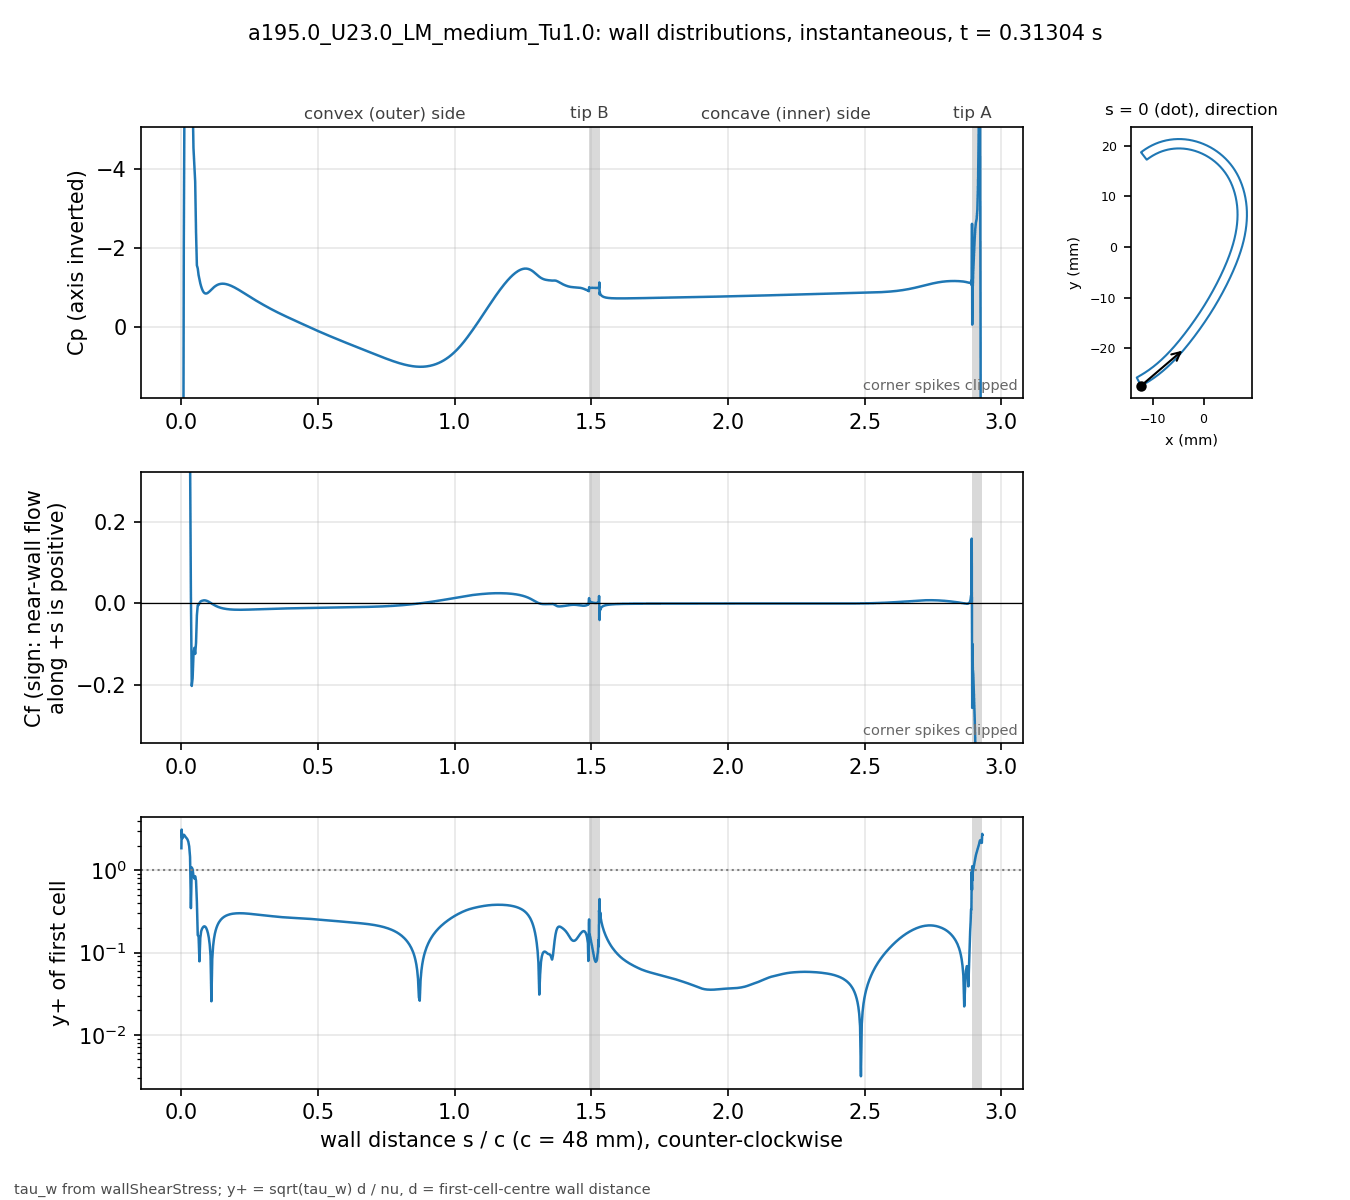

The file beside this chart, header and first rows:
# a195.0_U23.0_LM_medium_Tu1.0 t=0.31304…, p_inf=0; Cf signed by near-wall flow dir…
patch, s_over_c, x_m, y_m, Cp, Cf, yplus, d_first_m
blade, 0.000000, -0.01234, -0.02743, 217.4, 0.704, 1.865, 2.0713e-06
blade, 0.001059, -0.0123, -0.02741, 163.9, 1.696, 3.143, 2.2499e-06
blade, 0.002253, -0.01225, -0.02738, 96.89, 1.054, 2.478, 2.2501e-06
blade, 0.003600, -0.01219, -0.02735, 45.02, 1.033, 2.454, 2.2503e-06
blade, 0.005118, -0.01213, -0.02732, 17.91, 1.075, 2.502, 2.2499e-06
blade, 0.006829, -0.01205, -0.02728, 4.874, 1.197, 2.64, 2.25e-06
blade, 0.008759, -0.01197, -0.02723, -2.02, 1.269, 2.719, 2.2501e-06
blade, 0.01094, -0.01188, -0.02718, -5.428, 1.237, 2.685, 2.25e-06
blade, 0.01339, -0.01178, -0.02713, -7.761, 1.166, 2.606, 2.2501e-06
blade, 0.01615, -0.01166, -0.02706, -10.22, 1.102, 2.534, 2.2498e-06
blade, 0.01918, -0.01154, -0.02699, -13.74, 1.047, 2.469, 2.2495e-06
blade, 0.0223, -0.01141, -0.02691, -17.46, 0.9723, 2.38, 2.2499e-06
blade, 0.02543, -0.01128, -0.02684, -20.21, 0.8536, 2.23, 2.2499e-06
blade, 0.02855, -0.01115, -0.02676, -20.74, 0.6608, 1.962, 2.2499e-06
blade, 0.03168, -0.01102, -0.02668, -18.2, 0.3654, 1.459, 2.2502e-06
blade, 0.0348, -0.01089, -0.0266, -12.9, 0.02074, 0.3476, 2.2504e-06
blade, 0.03793, -0.01077, -0.02652, -8.193, -0.2026, 1.087, 2.2505e-06
blade, 0.04105, -0.01064, -0.02644, -5.777, -0.1834, 1.034, 2.2503e-06
blade, 0.04417, -0.01051, -0.02636, -4.534, -0.1269, 0.8597, 2.2501e-06
blade, 0.0473, -0.01039, -0.02628, -4.098, -0.1092, 0.7975, 2.2498e-06
blade, 0.05042, -0.01026, -0.0262, -3.682, -0.1239, 0.8496, 2.2499e-06
blade, 0.05355, -0.01014, -0.02611, -2.403, -0.09695, 0.7516, 2.25e-06
blade, 0.05667, -0.01001, -0.02603, -1.554, -0.02926, 0.4128, 2.2499e-06
blade, 0.05979, -0.009891, -0.02594, -1.478, -0.004573, 0.1632, 2.2498e-06
blade, 0.06292, -0.009768, -0.02586, -1.307, -0.004212, 0.1566, 2.2496e-06
blade, 0.06604, -0.009646, -0.02577, -1.196, 0.001051, 0.07826, 2.2498e-06
blade, 0.06917, -0.009524, -0.02568, -1.097, 0.00392, 0.1511, 2.2499e-06
blade, 0.07229, -0.009403, -0.02559, -1.018, 0.005652, 0.1814, 2.2496e-06
blade, 0.07541, -0.009283, -0.0255, -0.9543, 0.006494, 0.1945, 2.2493e-06
blade, 0.07854, -0.009163, -0.02541, -0.905, 0.00704, 0.2025, 2.2496e-06
blade, 0.08166, -0.009043, -0.02532, -0.8706, 0.007409, 0.2077, 2.2497e-06
blade, 0.08479, -0.008924, -0.02523, -0.8496, 0.007489, 0.2089, 2.2498e-06
blade, 0.08791, -0.008806, -0.02514, -0.8401, 0.007263, 0.2057, 2.25e-06
blade, 0.09104, -0.008688, -0.02505, -0.8398, 0.006751, 0.1983, 2.2501e-06
blade, 0.09416, -0.008571, -0.02495, -0.8468, 0.005995, 0.1869, 2.2502e-06
blade, 0.09728, -0.008454, -0.02486, -0.8596, 0.005041, 0.1714, 2.2503e-06
blade, 0.1004, -0.008338, -0.02477, -0.8765, 0.003932, 0.1514, 2.2503e-06
blade, 0.1035, -0.008222, -0.02467, -0.8962, 0.002712, 0.1257, 2.2503e-06
blade, 0.1067, -0.008107, -0.02457, -0.9174, 0.001424, 0.09109, 2.2501e-06
blade, 0.1098, -0.007992, -0.02448, -0.9393, 0.000112, 0.02555, 2.2501e-06
blade, 0.1129, -0.007878, -0.02438, -0.9608, -0.0012, 0.0836, 2.2501e-06
blade, 0.116, -0.007764, -0.02428, -0.9814, -0.002478, 0.1202, 2.2501e-06
blade, 0.1192, -0.007651, -0.02418, -1.001, -0.003702, 0.1469, 2.25e-06
blade, 0.1223, -0.007538, -0.02409, -1.018, -0.004855, 0.1682, 2.2498e-06
blade, 0.1254, -0.007426, -0.02399, -1.034, -0.005941, 0.186, 2.2496e-06
blade, 0.1285, -0.007315, -0.02389, -1.047, -0.006941, 0.2011, 2.2498e-06
blade, 0.1316, -0.007203, -0.02379, -1.059, -0.007868, 0.2141, 2.2499e-06
blade, 0.1348, -0.007093, -0.02368, -1.069, -0.008715, 0.2253, 2.2497e-06
blade, 0.1379, -0.006983, -0.02358, -1.076, -0.009489, 0.2351, 2.2501e-06
blade, 0.141, -0.006873, -0.02348, -1.082, -0.01019, 0.2437, 2.2501e-06
blade, 0.1441, -0.006764, -0.02338, -1.086, -0.01083, 0.2512, 2.2501e-06
blade, 0.1473, -0.006656, -0.02327, -1.088, -0.0114, 0.2578, 2.2504e-06
blade, 0.1504, -0.006547, -0.02317, -1.089, -0.01192, 0.2636, 2.2503e-06
blade, 0.1535, -0.00644, -0.02307, -1.089, -0.01239, 0.2687, 2.2502e-06
blade, 0.1566, -0.006333, -0.02296, -1.087, -0.01281, 0.2732, 2.2501e-06
blade, 0.1598, -0.006226, -0.02285, -1.084, -0.01319, 0.2772, 2.2498e-06
blade, 0.1629, -0.00612, -0.02275, -1.08, -0.01353, 0.2807, 2.25e-06
blade, 0.166, -0.006014, -0.02264, -1.075, -0.01383, 0.2839, 2.2501e-06
blade, 0.1691, -0.005909, -0.02254, -1.069, -0.0141, 0.2866, 2.2498e-06
... 914 more rows
